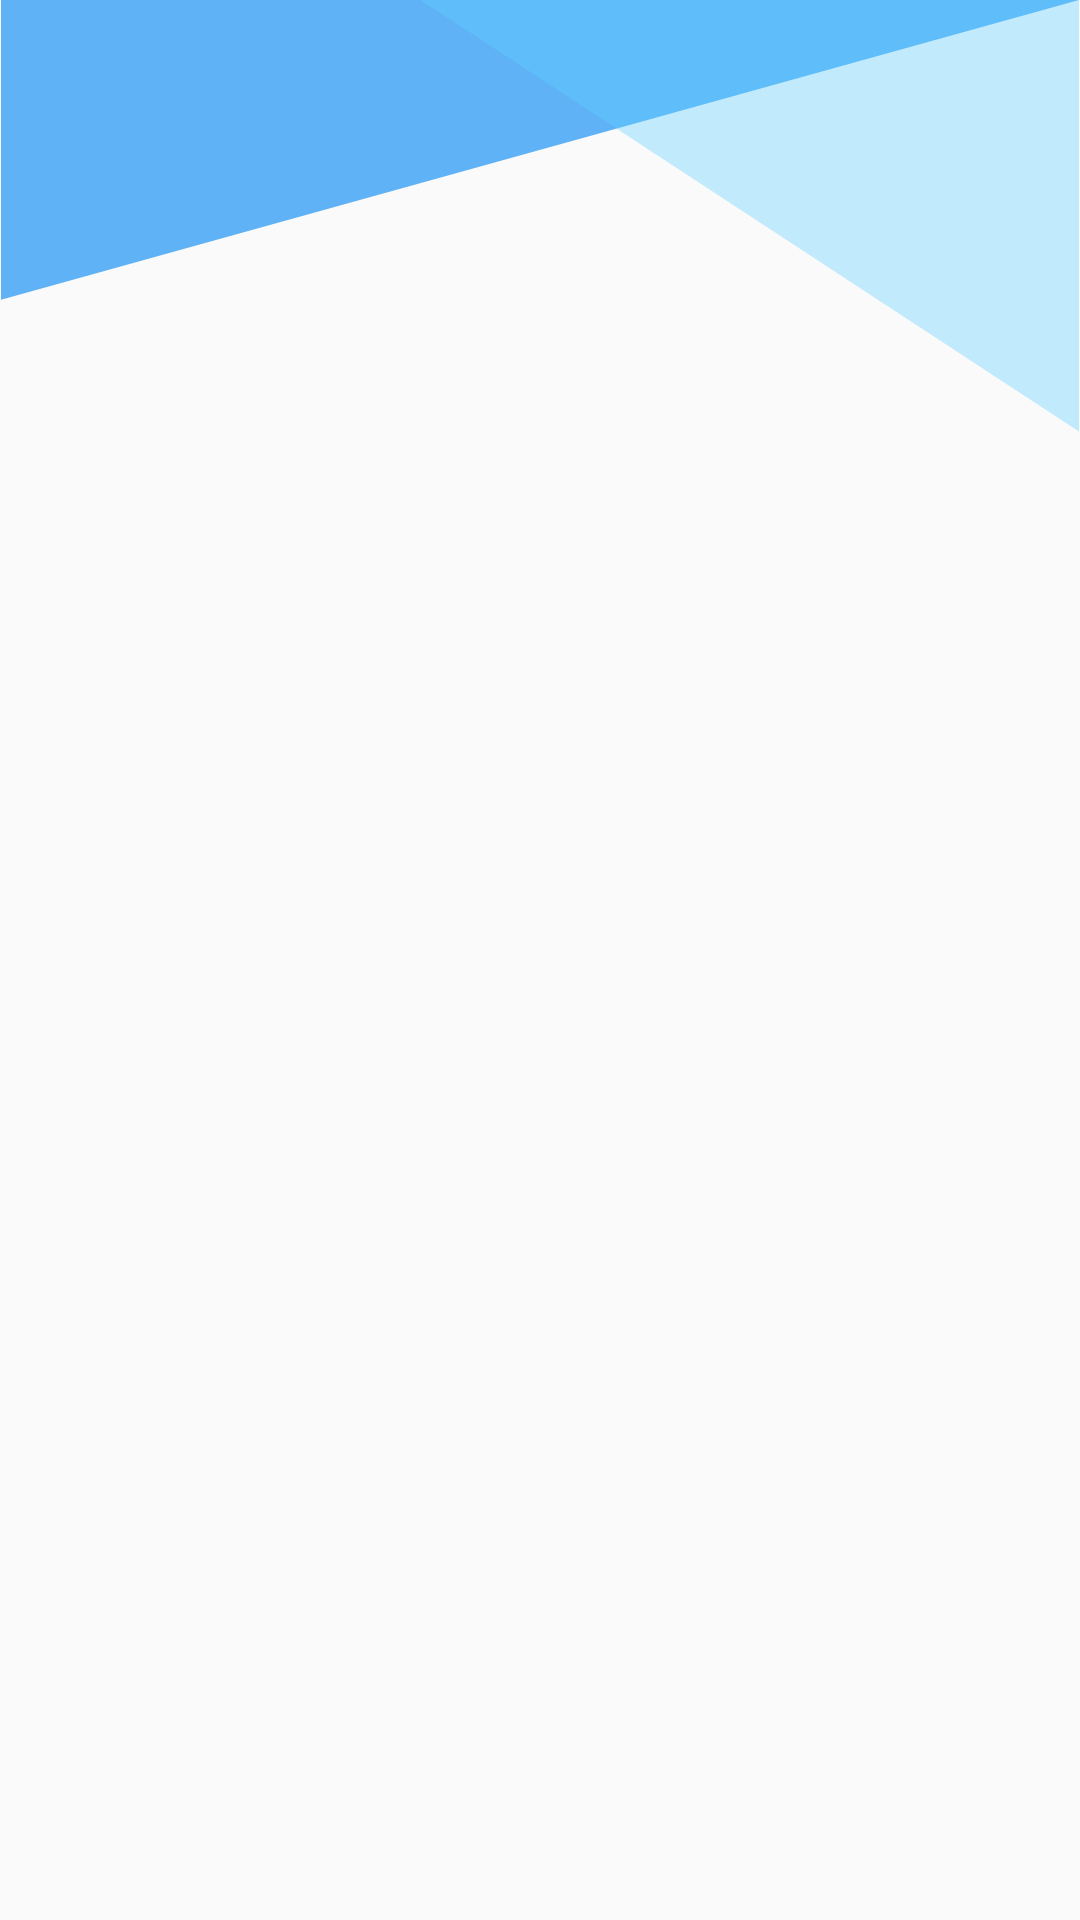

Android layout source for this screen:
<!-- AndroidManifest.xml: application theme AppTheme -->
<!-- res/layout/fragment_dashboard.xml -->
<?xml version="1.0" encoding="utf-8"?>
<androidx.constraintlayout.widget.ConstraintLayout xmlns:android="http://schemas.android.com/apk/res/android"
    xmlns:app="http://schemas.android.com/apk/res-auto"
    xmlns:tools="http://schemas.android.com/tools"
    android:layout_width="match_parent"
    android:layout_height="match_parent"
    tools:context=".ui.dashboard.DashboardFragment">

    <TextView
        android:id="@+id/text_dashboard"
        android:layout_width="match_parent"
        android:layout_height="wrap_content"
        android:layout_marginStart="8dp"
        android:layout_marginTop="8dp"
        android:layout_marginEnd="8dp"
        android:textAlignment="center"
        android:textSize="20sp"
        app:layout_constraintBottom_toBottomOf="parent"
        app:layout_constraintEnd_toEndOf="parent"
        app:layout_constraintStart_toStartOf="parent"
        app:layout_constraintTop_toTopOf="parent" />

    <ImageView
        android:id="@+id/background_drawable_top"
        style="@style/grey_layout.background_drawables"
        android:src="@drawable/test__upper_triangles"
        app:layout_constraintStart_toStartOf="parent"
        app:layout_constraintEnd_toEndOf="parent"
        app:layout_constraintTop_toTopOf="parent" />

    <ImageView
        android:id="@+id/imageView"
        android:layout_width="300dp"
        android:layout_height="400dp"
        android:src="@drawable/background__textbox_top_half"
        app:layout_constraintBottom_toBottomOf="parent"
        app:layout_constraintEnd_toEndOf="parent"
        app:layout_constraintStart_toStartOf="parent"
        app:layout_constraintTop_toTopOf="@+id/background_drawable_top" />

</androidx.constraintlayout.widget.ConstraintLayout>
<!-- resources referenced by this layout -->
<resources>
  <!-- drawable test__upper_triangles (drawable) -->
  <vector xmlns:android="http://schemas.android.com/apk/res/android" xmlns:aapt="http://schemas.0android.0com/aapt"
      android:viewportWidth="108"
      android:viewportHeight="100"
      android:width="108dp"
      android:height="100dp">
  
      <path
          android:pathData="M 0,0 H 108 L 0,30 Z"
          android:strokeWidth="10dp"
          android:fillColor="#B72196F3"
          android:fillType="evenOdd">
      </path>
  
  
      <group android:scaleX=".4"
          android:scaleY="2.2"
          android:rotation="90"
          android:translateX="108">
          <path
              android:pathData="M 0,0 H 108 L 0,30 Z"
              android:strokeWidth="10dp"
              android:fillColor="#6062CEFF"
              android:fillType="evenOdd">
          </path>
  
      </group>
  
  
  
  </vector>
  <style name="grey_layout.background_drawables">
          <item name="android:layout_width">match_parent</item>
          <item name="android:layout_height">wrap_content</item>
          <item name="android:adjustViewBounds">true</item>
          <item name="android:background">@android:color/transparent</item>
          <item name="android:focusable">false</item>
          <item name="android:focusableInTouchMode">false</item>
  
      </style>
  <style name="AppTheme" parent="Theme.AppCompat.Light.NoActionBar">
          
          <item name="colorPrimary">@color/colorPrimary</item>
          <item name="colorPrimaryDark">@color/colorPrimaryDark</item>
          <item name="colorAccent">@color/colorAccent</item>
      </style>
  <color name="colorPrimary">#E3DEF7</color>
  <color name="colorPrimaryDark">#D8514675</color>
  <color name="colorAccent">#A892F5</color>
</resources>
